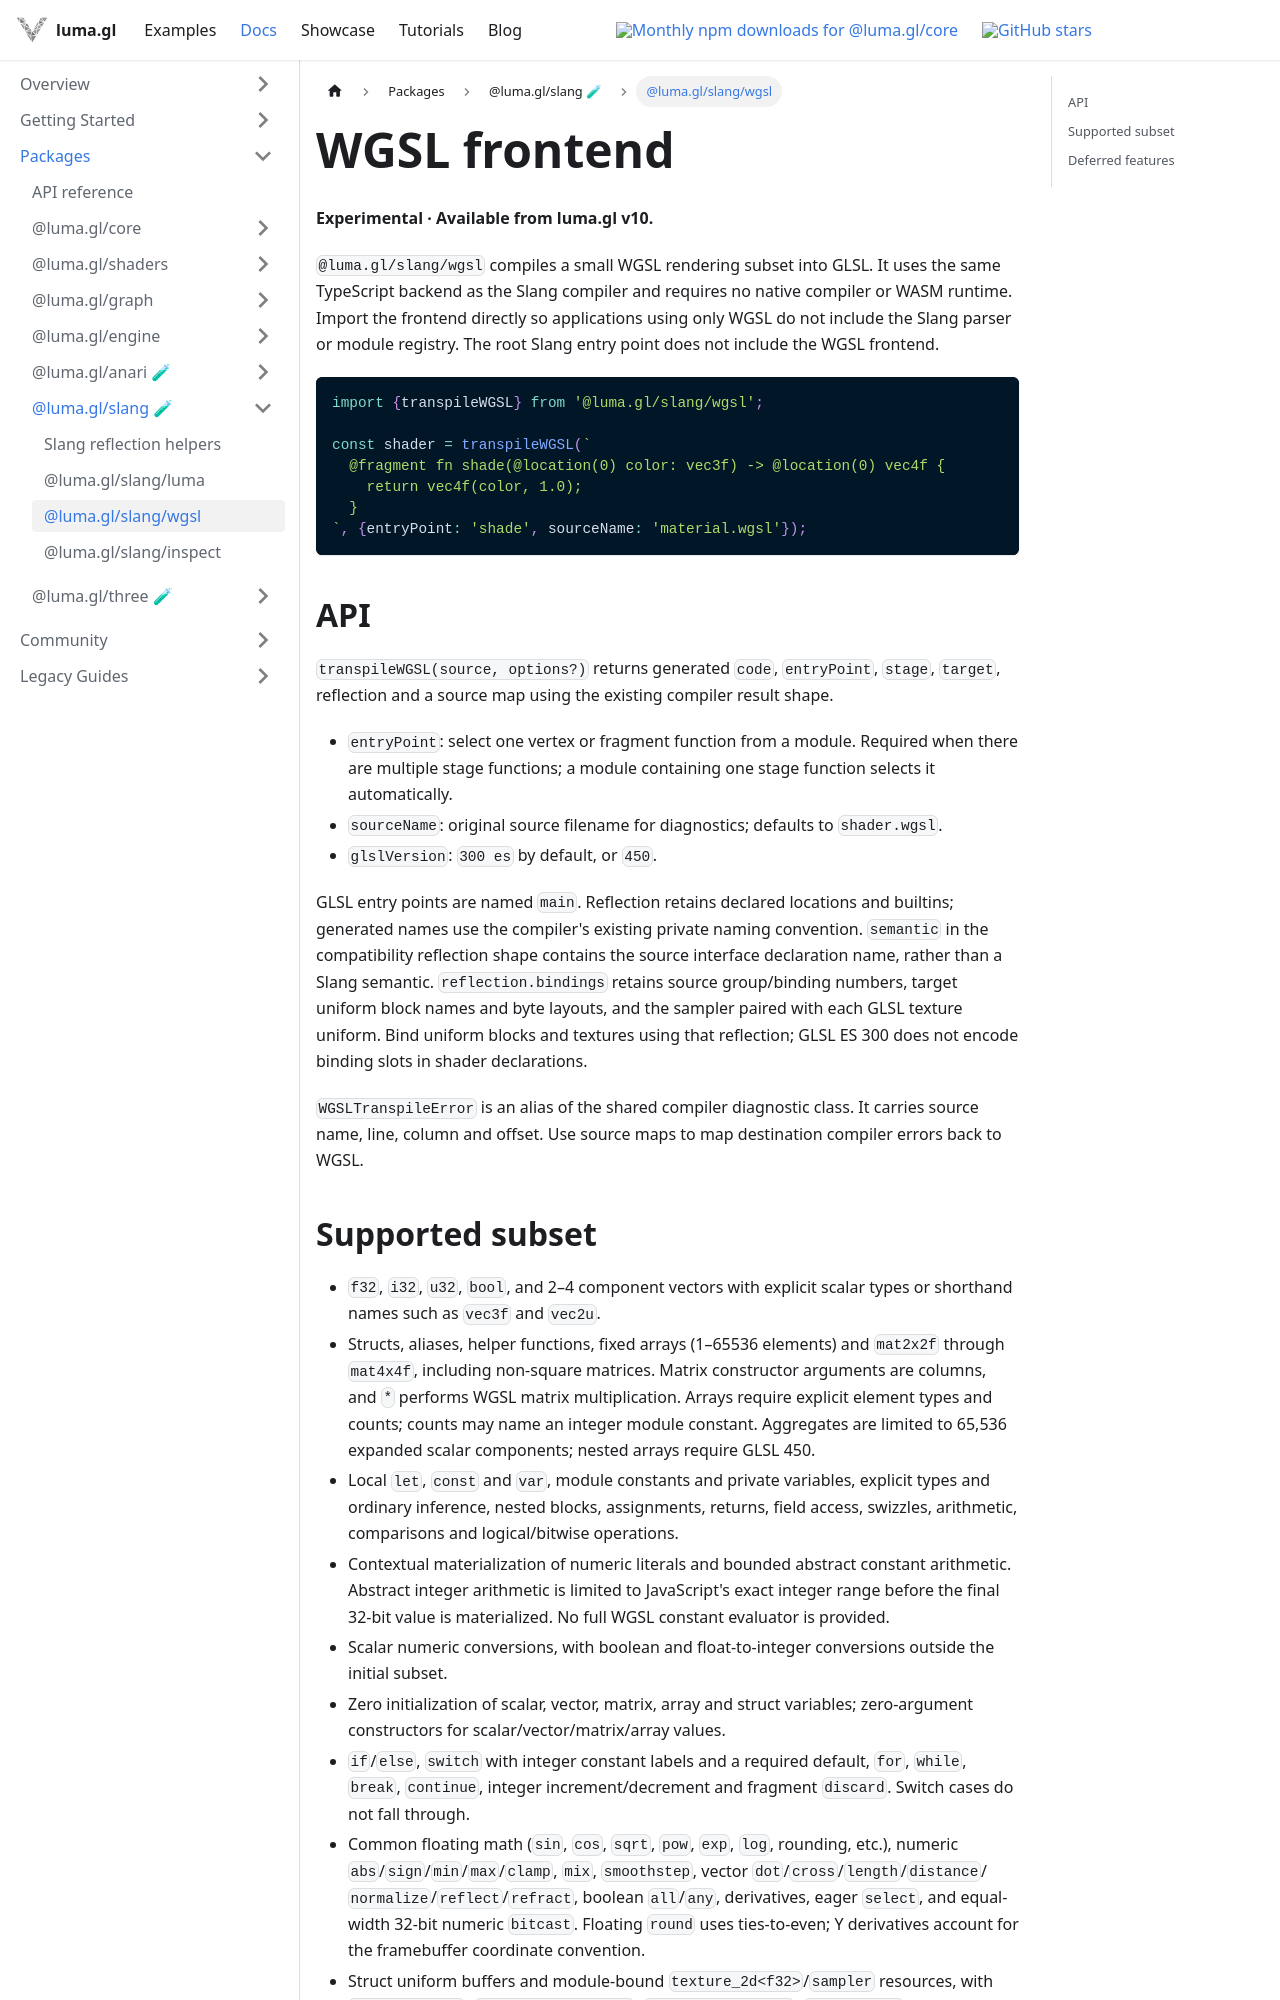

repository: visgl/luma.gl · page: next/docs/api-reference/slang/wgsl.html · generator: docusaurus

# WGSL frontend

**Experimental · Available from luma.gl v10.**

`@luma.gl/slang/wgsl` compiles a small WGSL rendering subset into GLSL. It uses the same
TypeScript backend as the Slang compiler and requires no native compiler or WASM runtime.
Import the frontend directly so applications using only WGSL do not include the Slang parser
or module registry. The root Slang entry point does not include the WGSL frontend.

```typescript
import {transpileWGSL} from '@luma.gl/slang/wgsl';

const shader = transpileWGSL(`
  @fragment fn shade(@location(0) color: vec3f) -> @location(0) vec4f {
    return vec4f(color, 1.0);
  }
`, {entryPoint: 'shade', sourceName: 'material.wgsl'});
```

## API

`transpileWGSL(source, options?)` returns generated `code`, `entryPoint`, `stage`, `target`,
reflection and a source map using the existing compiler result shape.

- `entryPoint`: select one vertex or fragment function from a module. Required when there are
  multiple stage functions; a module containing one stage function selects it automatically.
- `sourceName`: original source filename for diagnostics; defaults to `shader.wgsl`.
- `glslVersion`: `300 es` by default, or `450`.

GLSL entry points are named `main`. Reflection retains declared locations and builtins; generated
names use the compiler's existing private naming convention. `semantic` in the compatibility
reflection shape contains the source interface declaration name, rather than a Slang semantic.
`reflection.bindings` retains source group/binding numbers, target uniform block names and byte layouts,
and the sampler paired with each GLSL texture uniform. Bind uniform blocks and textures using
that reflection; GLSL ES 300 does not encode binding slots in shader declarations.

`WGSLTranspileError` is an alias of the shared compiler diagnostic class. It carries source name,
line, column and offset. Use source maps to map destination compiler errors back to WGSL.
